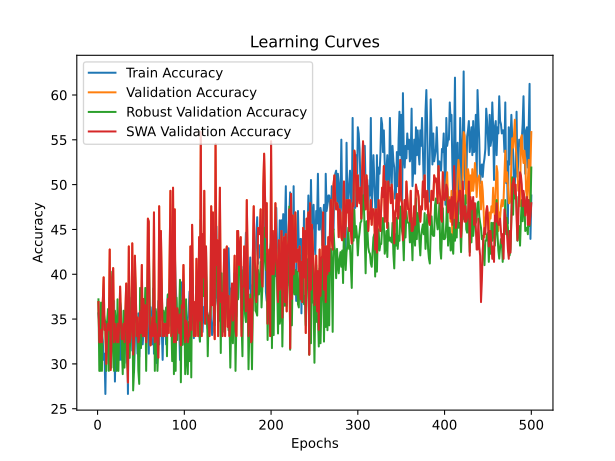

The table this chart was drawn from, first rows:
time; train_accuracy; train_loss; valid_accuracy; valid_loss; valid_accuracy_robust; valid_accuracy_swa; valid_accuracy_robust_swa
35,0620; 35,6401; 1,3043; 36,8966; 1,0978; 37,2051; 36,8966; 37,2051
71,7103; 34,6021; 1,1400; 32,4138; 1,1179; 29,2196; 32,4138; 29,2196
109,7469; 34,2561; 1,1433; 32,4138; 1,1385; 29,2196; 32,4138; 29,2196
149,1326; 29,4118; 1,1041; 33,7931; 1,0877; 36,8421; 33,7931; 36,8421
184,6620; 33,2180; 1,1121; 32,4138; 1,1181; 29,2196; 32,4138; 29,2196
217,9290; 32,5260; 1,1092; 36,8966; 1,0980; 36,8421; 36,8966; 36,8421
253,4145; 30,4498; 1,1086; 39,6552; 1,0934; 35,7532; 39,6552; 35,7532
289,0245; 31,1419; 1,1028; 33,7931; 1,1283; 35,0272; 33,7931; 35,0272
327,1339; 26,6436; 1,1219; 34,4828; 1,0969; 34,6642; 34,4828; 34,6642
361,8602; 33,2180; 1,1080; 30,0000; 1,1056; 29,2196; 30,0000; 29,2196
395,2731; 33,2180; 1,0976; 33,1034; 1,1337; 34,6642; 33,1034; 34,6642
428,6804; 32,8720; 1,0911; 34,4828; 1,0908; 36,1162; 34,4828; 36,1162
461,9232; 32,5260; 1,1489; 33,7931; 1,1712; 29,2196; 33,7931; 29,2196
497,1597; 34,2561; 1,1120; 42,7586; 1,0774; 37,3866; 42,7586; 37,3866
534,6771; 32,1799; 1,1015; 29,3103; 1,0897; 32,3049; 29,3103; 32,3049
570,4546; 32,5260; 1,1001; 32,4138; 1,1012; 29,5826; 32,4138; 29,5826
606,4398; 31,4879; 1,1180; 39,6552; 1,0866; 40,2904; 39,6552; 40,2904
641,8882; 32,5260; 1,1239; 40,6897; 1,0917; 33,5753; 40,6897; 33,5753
675,7632; 37,0242; 1,1259; 32,4138; 1,1798; 29,2196; 32,4138; 29,2196
709,9156; 28,0277; 1,1735; 34,4828; 1,1625; 35,9347; 34,4828; 35,9347
744,0634; 32,8720; 1,1096; 33,1034; 1,2043; 34,6642; 33,1034; 34,6642
779,6122; 31,8339; 1,1569; 32,4138; 1,2399; 29,2196; 32,4138; 29,2196
813,4648; 34,9481; 1,1440; 34,4828; 1,1037; 37,2051; 34,4828; 37,2051
850,2709; 34,6021; 1,1107; 32,4138; 1,2709; 29,2196; 32,4138; 29,2196
889,6385; 30,4498; 1,1399; 34,4828; 1,1106; 33,9383; 34,4828; 33,9383
926,3765; 34,2561; 1,1571; 38,6207; 1,0926; 36,8421; 38,6207; 36,8421
963,0239; 30,4498; 1,1234; 34,4828; 1,0736; 36,1162; 34,4828; 36,1162
999,3086; 32,5260; 1,1271; 32,7586; 1,1023; 31,5789; 32,7586; 31,5789
1034,7563; 31,4879; 1,1106; 32,7586; 1,1112; 28,8566; 32,7586; 28,8566
1072,8630; 33,9100; 1,0939; 34,4828; 1,0753; 35,9347; 34,4828; 35,9347
1110,6104; 30,1038; 1,1727; 32,4138; 1,1443; 29,5826; 32,4138; 29,5826
1150,0552; 34,2561; 1,1226; 35,5172; 1,0785; 34,3013; 35,5172; 34,3013
1190,3416; 36,3322; 1,0992; 38,9655; 1,0842; 37,2051; 38,9655; 37,2051
1230,9067; 35,2941; 1,1568; 32,4138; 1,1490; 30,3085; 32,4138; 30,3085
1272,1753; 26,6436; 1,1854; 27,9310; 1,1094; 29,4011; 27,9310; 29,4011
1311,0650; 38,7543; 1,1085; 43,1034; 1,0590; 39,0200; 43,1034; 39,0200
1350,3623; 33,9100; 1,0943; 32,4138; 1,1008; 30,6715; 32,4138; 30,6715
1389,0845; 34,9481; 1,1136; 33,1034; 1,1445; 34,3013; 33,1034; 34,3013
1425,9594; 37,3702; 1,1589; 34,4828; 1,0840; 36,6606; 34,4828; 36,6606
1458,8114; 31,4879; 1,1405; 43,4483; 1,0723; 39,7459; 43,4483; 39,7459
1491,8585; 34,6021; 1,1004; 31,0345; 1,1621; 27,0417; 31,0345; 27,0417
1524,7014; 29,0657; 1,1326; 32,4138; 1,1770; 29,2196; 32,4138; 29,2196
1557,1998; 32,8720; 1,1447; 42,0690; 1,0851; 40,4719; 42,0690; 40,4719
1589,0155; 34,9481; 1,1878; 38,2759; 1,1576; 36,4791; 38,2759; 36,4791
1626,0469; 34,6021; 1,1028; 33,1034; 1,1378; 34,6642; 33,1034; 34,6642
1661,6812; 31,1419; 1,1175; 35,1724; 1,0834; 34,4828; 35,1724; 34,4828
1695,9317; 35,6401; 1,1438; 32,4138; 1,1383; 29,2196; 32,4138; 29,2196
1729,7945; 30,7958; 1,1268; 32,7586; 1,1345; 27,7677; 32,7586; 27,7677
1764,5715; 35,2941; 1,0910; 35,8621; 1,0754; 38,4755; 35,8621; 38,4755
1798,3922; 31,8339; 1,1479; 33,4483; 1,0885; 31,7604; 33,4483; 31,7604
1833,4380; 34,9481; 1,1138; 41,0345; 1,1173; 33,9383; 41,0345; 33,9383
1865,9306; 32,1799; 1,1114; 33,1034; 1,0989; 34,4828; 33,1034; 34,4828
1899,8020; 33,5640; 1,0998; 37,2414; 1,0929; 36,1162; 37,2414; 36,1162
1934,0213; 35,2941; 1,1376; 33,1034; 1,1037; 34,6642; 33,1034; 34,6642
1970,1497; 33,5640; 1,1159; 36,5517; 1,0742; 38,4755; 36,5517; 38,4755
2003,0640; 33,2180; 1,1478; 32,4138; 1,1664; 29,2196; 32,4138; 29,2196
2042,4932; 38,4083; 1,1345; 34,4828; 1,0417; 35,9347; 34,4828; 35,9347
2074,5633; 35,9862; 1,1140; 46,2069; 1,0350; 40,6534; 46,2069; 40,6534
2110,7791; 31,1419; 1,1173; 45,8621; 1,0551; 43,3757; 45,8621; 43,3757
2143,3513; 36,3322; 1,1171; 34,4828; 1,0828; 36,4791; 34,4828; 36,4791
... 440 more rows
